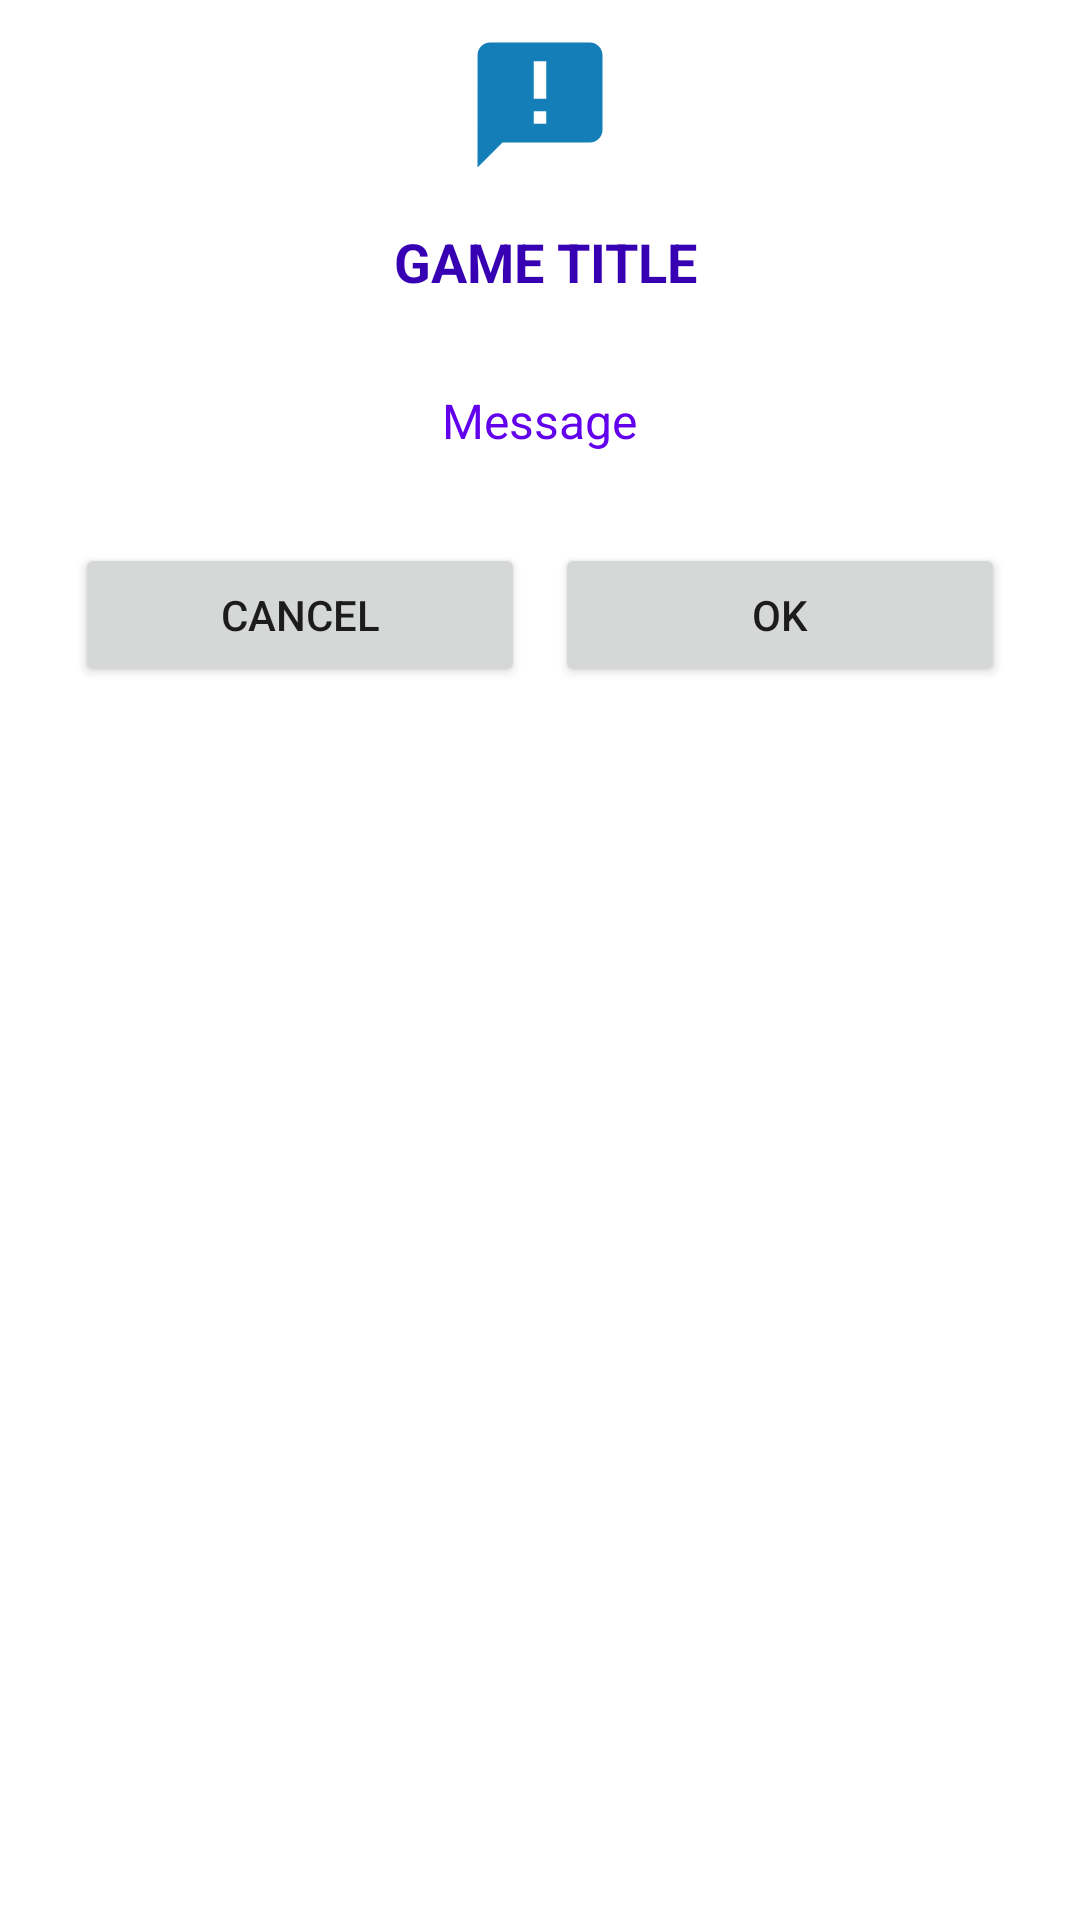

Produce the Android XML layout that renders to this screen, including the resource entries it uses.
<!-- AndroidManifest.xml: application theme Theme.ODSTest4 -->
<!-- res/layout/custom_dialog.xml -->
<?xml version="1.0" encoding="utf-8"?>
<LinearLayout xmlns:android="http://schemas.android.com/apk/res/android"
    android:orientation="vertical"
    android:layout_width="match_parent"
    android:layout_height="wrap_content"
    android:padding="10dp">

    <ImageView
        android:layout_width="50dp"
        android:layout_height="50dp"
        android:layout_gravity="center"
        android:src="@drawable/ic_baseline_announcement_24"
        />

    <TextView
        android:layout_width="wrap_content"
        android:layout_height="wrap_content"
        android:layout_gravity="center"
        android:layout_margin="10dp"
        android:padding="5dp"
        android:text=" GAME TITLE"
        android:textStyle="bold"
        android:textColor="@color/purple_700"
        android:textSize="18sp"/>
    <TextView
        android:id="@+id/message_txt"
        android:layout_width="wrap_content"
        android:layout_height="wrap_content"
        android:layout_gravity="center"
        android:layout_margin="10dp"
        android:padding="5dp"
        android:text="Message"
        android:textColor="@color/purple_500"
        android:textSize="16sp"/>

    <LinearLayout
        android:layout_width="match_parent"
        android:layout_height="wrap_content"
        android:layout_margin="10dp"
        android:weightSum="2">

        <Button
            android:id="@+id/cancel"
            android:layout_width="wrap_content"
            android:layout_height="wrap_content"
            android:text="Cancel"
            android:layout_weight="1"
            android:layout_margin="5dp"/>
        <Button
            android:id="@+id/ok"
            android:layout_width="wrap_content"
            android:layout_height="wrap_content"
            android:text="OK"
            android:layout_weight="1"
            android:layout_margin="5dp"/>

    </LinearLayout>

</LinearLayout>
<!-- resources referenced by this layout -->
<resources>
  <!-- drawable ic_baseline_announcement_24 (drawable) -->
  <vector android:autoMirrored="true" android:height="24dp"
      android:tint="#137EB8" android:viewportHeight="24"
      android:viewportWidth="24" android:width="24dp" xmlns:android="http://schemas.android.com/apk/res/android">
      <path android:fillColor="@android:color/white" android:pathData="M20,2L4,2c-1.1,0 -1.99,0.9 -1.99,2L2,22l4,-4h14c1.1,0 2,-0.9 2,-2L22,4c0,-1.1 -0.9,-2 -2,-2zM13,11h-2L11,5h2v6zM13,15h-2v-2h2v2z"/>
  </vector>
  <style name="Theme.ODSTest4" parent="Theme.MaterialComponents.DayNight.DarkActionBar">
          
          <item name="colorPrimary">@color/purple_500</item>
          <item name="colorPrimaryVariant">@color/purple_700</item>
          <item name="colorOnPrimary">@color/white</item>
          
          <item name="colorSecondary">@color/teal_200</item>
          <item name="colorSecondaryVariant">@color/teal_700</item>
          <item name="colorOnSecondary">@color/black</item>
          
          <item name="android:statusBarColor" tools:targetApi="l">?attr/colorPrimaryVariant</item>
          
      </style>
  <!-- not gathered from this repository: default colours our renderer supplied (Android Studio template values) -->
  <color name="purple_500">#FF6200EE</color>
  <color name="purple_700">#FF3700B3</color>
  <color name="teal_200">#FF03DAC5</color>
  <color name="teal_700">#FF018786</color>
  <color name="black">#FF000000</color>
  <color name="white">#FFFFFFFF</color>
</resources>
